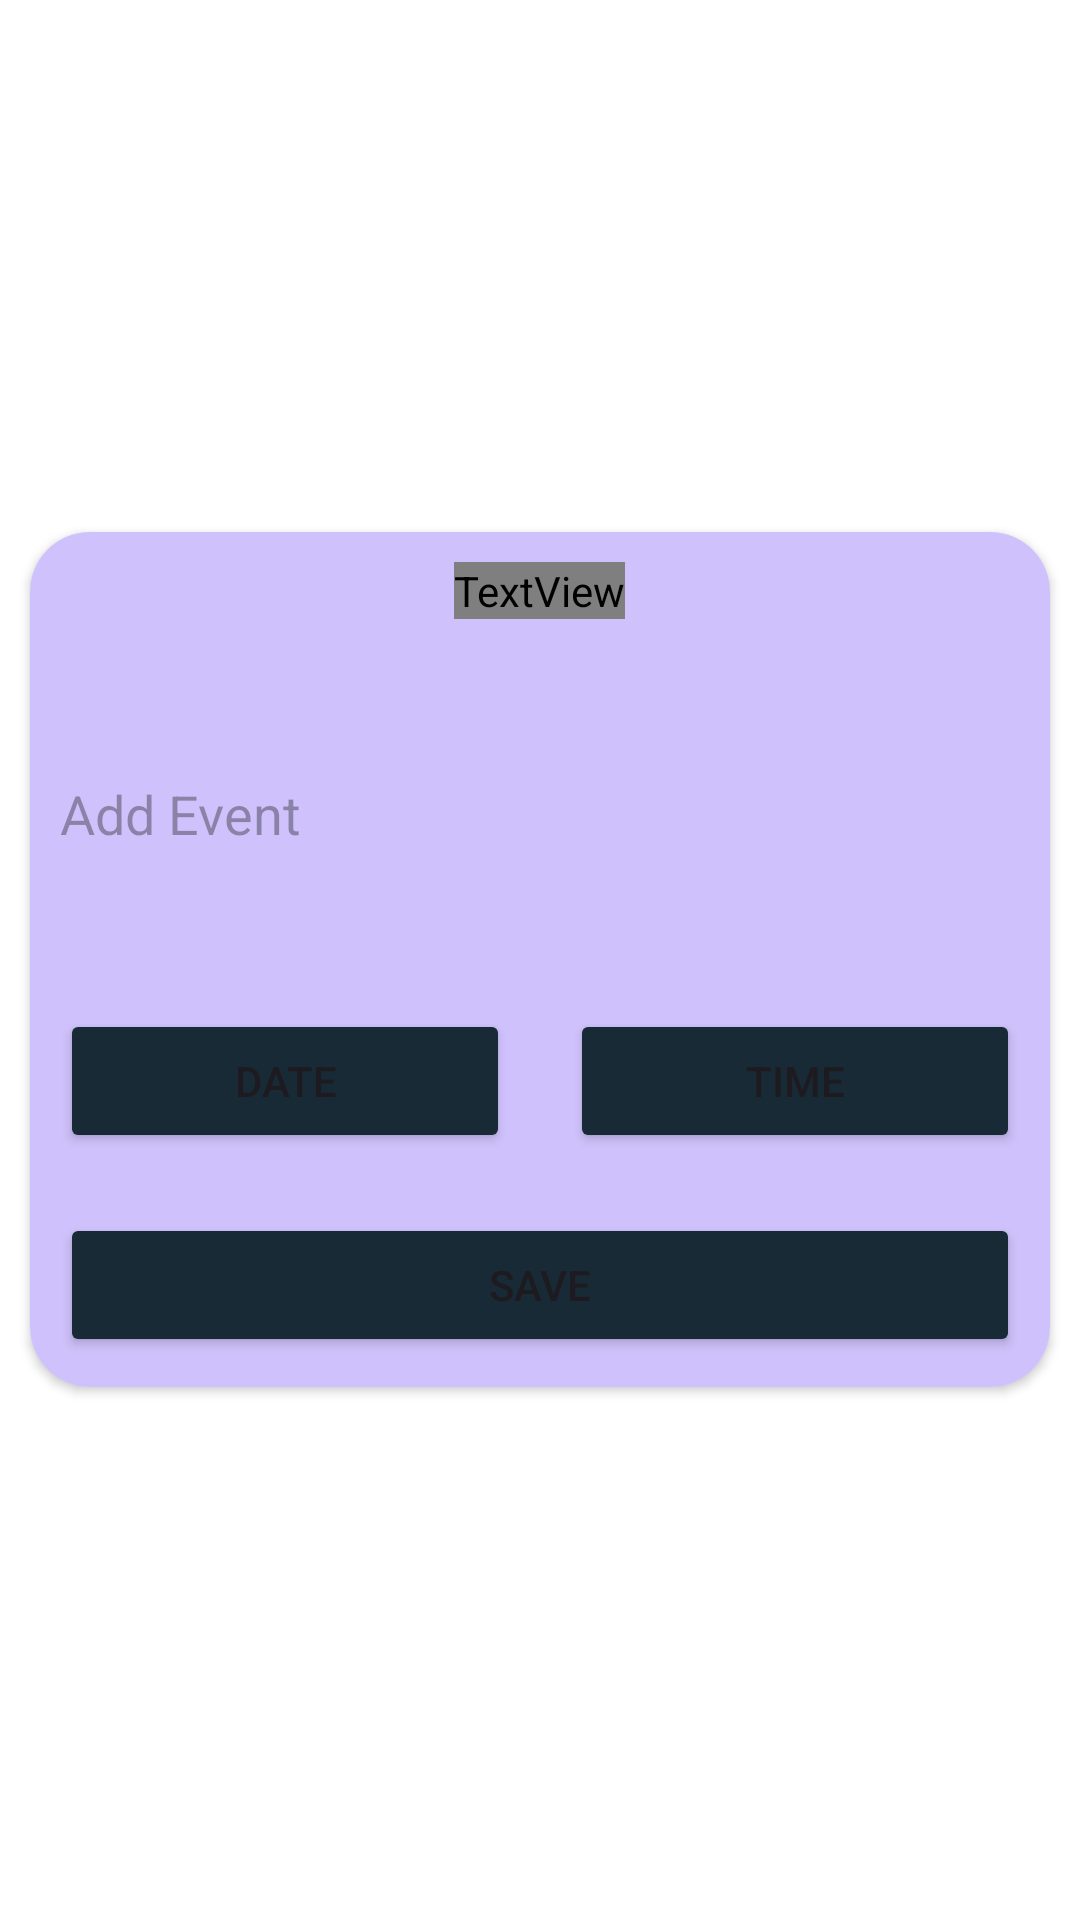

Here is an Android app screen rendered from its layout file. Give the layout XML and the strings, colors and styles it references.
<!-- AndroidManifest.xml: application theme Theme.HomePage -->
<!-- res/layout/activity_reminder.xml -->
<?xml version="1.0" encoding="utf-8"?>
<LinearLayout xmlns:android="http://schemas.android.com/apk/res/android"
    xmlns:app="http://schemas.android.com/apk/res-auto"
    xmlns:tools="http://schemas.android.com/tools"
    android:layout_width="match_parent"
    android:background="#ffffff"
    android:layout_height="match_parent"
    android:gravity="center"
    android:orientation="vertical"
    app:backgroundTint="@null"
    tools:context=".ReminderActivity">


    <androidx.cardview.widget.CardView
        android:layout_width="match_parent"
        android:layout_height="wrap_content"
        android:layout_margin="10dp"
        app:cardCornerRadius="20dp">

        <LinearLayout
            android:layout_width="match_parent"
            android:layout_height="match_parent"
            android:background="#cfc2fc"
            android:orientation="vertical"
            app:backgroundTint="@null">


            <TextView
                android:layout_width="wrap_content"
                android:layout_height="wrap_content"
                android:layout_gravity="center"
                android:layout_margin="10dp"
                android:fontFamily="@font/baloo_tamma"
                android:gravity="center"
                android:text="Add Task"
                android:textColor="#182a36"
                android:textSize="30dp"
                android:textStyle="bold" />

            <EditText
                android:id="@+id/editTitle"
                android:layout_width="match_parent"
                android:layout_height="90dp"
                android:layout_margin="10dp"
                android:background="@drawable/edit_background"
                android:backgroundTint="#FFFFFF"
                android:hint="Add Event" />


            <LinearLayout
                android:layout_width="match_parent"
                android:layout_height="wrap_content"
                android:orientation="horizontal">


                <Button
                    android:id="@+id/btnDate"
                    android:layout_width="wrap_content"
                    android:layout_height="wrap_content"
                    android:layout_margin="10dp"
                    android:layout_weight="0.5"
                    android:backgroundTint="#182a36"
                    android:text="Date"
                    app:cornerRadius="20dp" />

                <Button
                    android:id="@+id/btnTime"
                    android:layout_width="wrap_content"
                    android:layout_height="wrap_content"
                    android:layout_margin="10dp"
                    android:layout_weight="0.5"
                    android:backgroundTint="#182a36"
                    android:text="Time"
                    app:cornerRadius="20dp" />

            </LinearLayout>


            <Button
                android:id="@+id/btnSbumit"
                android:layout_width="match_parent"
                android:layout_height="wrap_content"
                android:layout_margin="10dp"
                android:backgroundTint="#182a36"
                android:text="Save"
                app:cornerRadius="20dp" />

        </LinearLayout>

    </androidx.cardview.widget.CardView>


</LinearLayout>
<!-- resources referenced by this layout -->
<resources>
  <style name="Theme.HomePage" parent="Base.Theme.HomePage" />
  <style name="Base.Theme.HomePage" parent="Theme.Material3.DayNight.NoActionBar">
          
          
      </style>
</resources>
